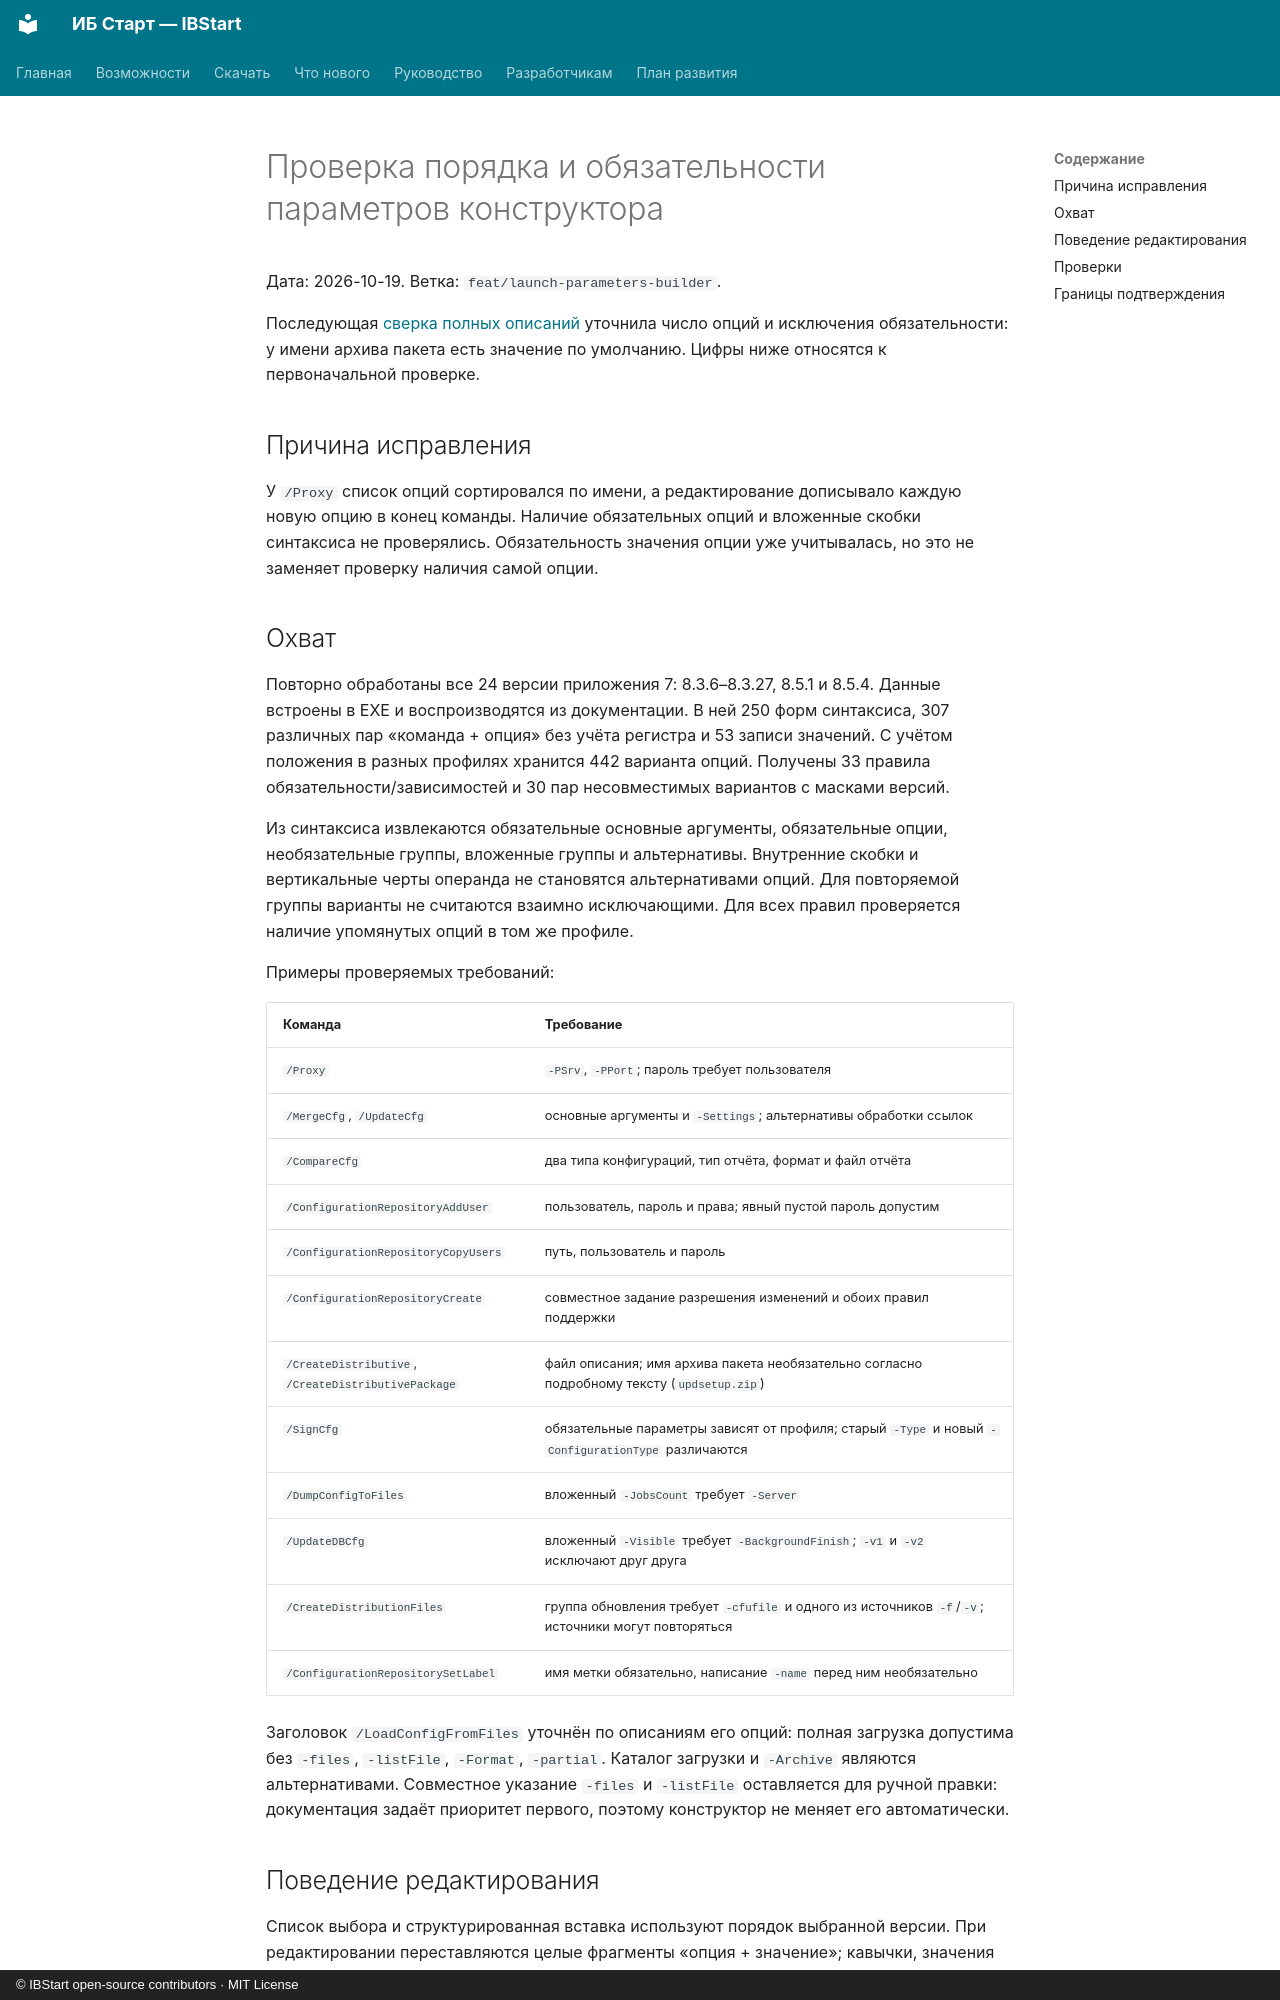

repository: ant-m13/ibstart · page: verification-launch-option-order/index.html · generator: mkdocs · copyright: © IBStart open-source contributors · MIT License

# Проверка порядка и обязательности параметров конструктора

Дата: 2026-10-19. Ветка: `feat/launch-parameters-builder`.

Последующая [сверка полных описаний](verification-launch-help-its.md)
уточнила число опций и исключения обязательности: у имени архива пакета
есть значение по умолчанию. Цифры ниже относятся к первоначальной проверке.

## Причина исправления

У `/Proxy` список опций сортировался по имени, а редактирование дописывало
каждую новую опцию в конец команды. Наличие обязательных опций и вложенные
скобки синтаксиса не проверялись. Обязательность значения опции уже учитывалась,
но это не заменяет проверку наличия самой опции.

## Охват

Повторно обработаны все 24 версии приложения 7: 8.3.6–8.3.27,
8.5.1 и 8.5.4. Данные встроены в EXE и воспроизводятся из документации.
В ней 250 форм синтаксиса, 307 различных пар «команда + опция» без учёта
регистра и 53 записи значений. С учётом положения в разных профилях хранится
442 варианта опций. Получены 33 правила обязательности/зависимостей и
30 пар несовместимых вариантов с масками версий.

Из синтаксиса извлекаются обязательные основные аргументы, обязательные
опции, необязательные группы, вложенные группы и альтернативы. Внутренние
скобки и вертикальные черты операнда не становятся альтернативами опций.
Для повторяемой группы варианты не считаются взаимно исключающими.
Для всех правил проверяется наличие упомянутых опций в том же профиле.

Примеры проверяемых требований:

| Команда | Требование |
| --- | --- |
| `/Proxy` | `-PSrv`, `-PPort`; пароль требует пользователя |
| `/MergeCfg`, `/UpdateCfg` | основные аргументы и `-Settings`; альтернативы обработки ссылок |
| `/CompareCfg` | два типа конфигураций, тип отчёта, формат и файл отчёта |
| `/ConfigurationRepositoryAddUser` | пользователь, пароль и права; явный пустой пароль допустим |
| `/ConfigurationRepositoryCopyUsers` | путь, пользователь и пароль |
| `/ConfigurationRepositoryCreate` | совместное задание разрешения изменений и обоих правил поддержки |
| `/CreateDistributive`, `/CreateDistributivePackage` | файл описания; имя архива пакета необязательно согласно подробному тексту (`updsetup.zip`) |
| `/SignCfg` | обязательные параметры зависят от профиля; старый `-Type` и новый `-ConfigurationType` различаются |
| `/DumpConfigToFiles` | вложенный `-JobsCount` требует `-Server` |
| `/UpdateDBCfg` | вложенный `-Visible` требует `-BackgroundFinish`; `-v1` и `-v2` исключают друг друга |
| `/CreateDistributionFiles` | группа обновления требует `-cfufile` и одного из источников `-f`/`-v`; источники могут повторяться |
| `/ConfigurationRepositorySetLabel` | имя метки обязательно, написание `-name` перед ним необязательно |

Заголовок `/LoadConfigFromFiles` уточнён по описаниям его опций: полная
загрузка допустима без `-files`, `-listFile`, `-Format`, `-partial`.
Каталог загрузки и `-Archive` являются альтернативами. Совместное указание
`-files` и `-listFile` оставляется для ручной правки: документация задаёт
приоритет первого, поэтому конструктор не меняет его автоматически.
